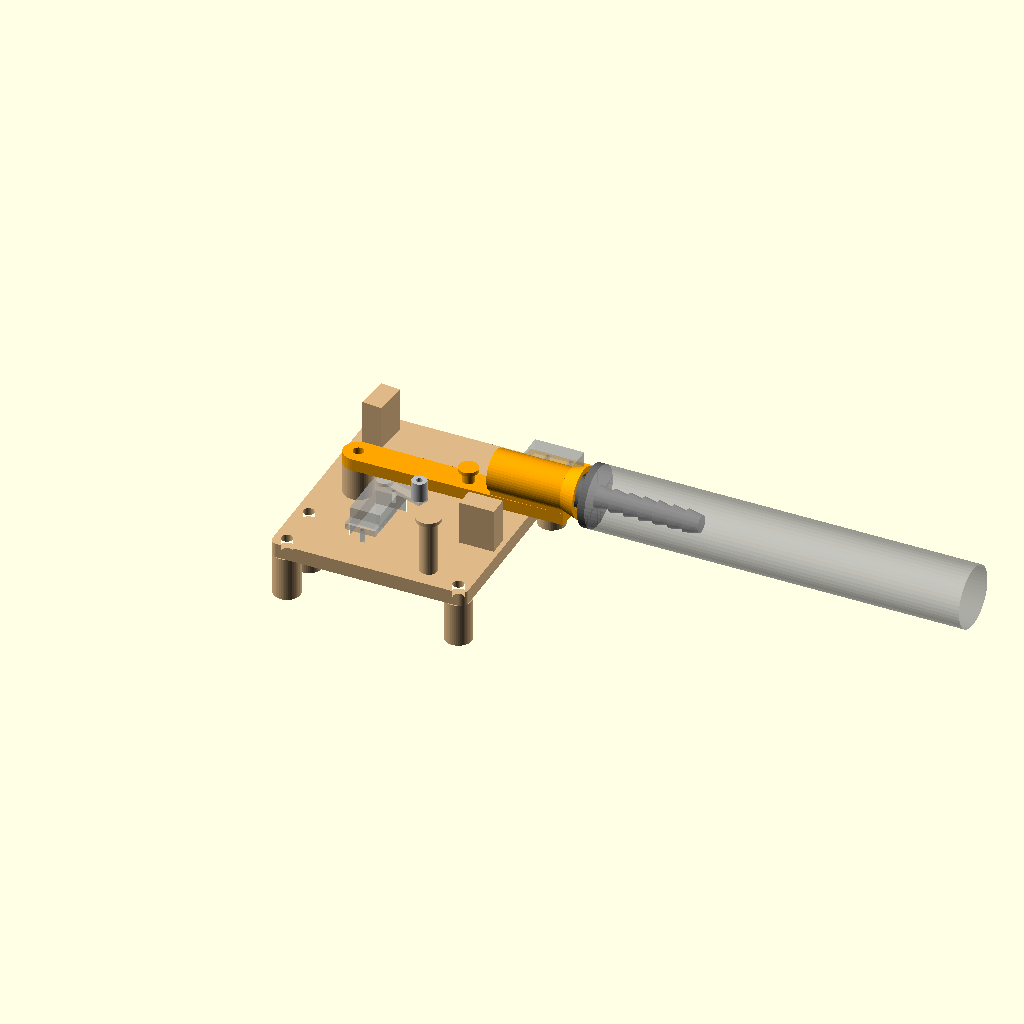
Cell 1: rendered with the file's own defaults.
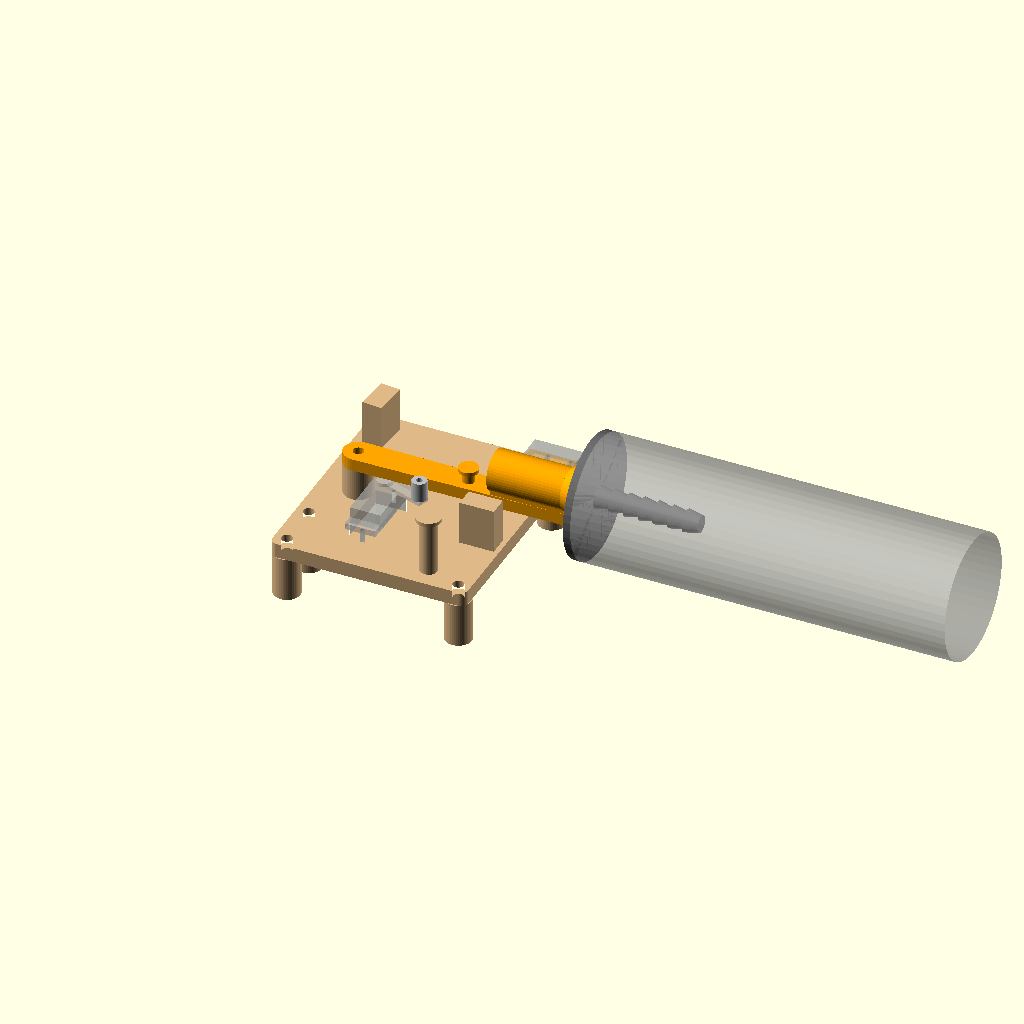
Cell 2: the same model with d_espuma = 50.
All cells are drawn from one camera (rotation 55°, 0°, 25°, orthographic, colour scheme Cornfield), so only the parameter changes between them.
The OpenSCAD source (hardware/tabla-equilibrio/bandera/mecanismo_bandera.scad):
// =====================================================================
//  MECANISMO DE LA BANDERA — montaje de prueba
// =====================================================================
//  Cuatro piezas para probar el mecanismo atornillado a un listón, antes
//  de hacer la caja de la repisa:
//
//    placa      Placa base: hueco del servo, buje del eje M4, tope de
//               abajo (0°), tope de arriba (85°) y poste alto de la goma
//    brazo      Brazo que gira sobre su propio tornillo M4, con el
//               portapalo (tubo + embudo), la ventana del micro y la
//               bandeja ranurada donde se atornilla el microrruptor.
//               El poste de la goma va por delante: se cambia sin desmontar
//    base_palo  Parte rígida de la bandera: entra en el tubo (imán abajo,
//               la pisa el micro), un disco donde apoya la espuma y un
//               pincho con estrías que se clava en ella
//    rodillo    Rodillo para el aspa del servo (mejor si se forra con
//               un trozo de tubo de silicona o termorretráctil)
//
//  Cómo funciona: el aspa del servo NO va unida al brazo. Su rodillo
//  empuja el brazo desde abajo hasta el tope de 85° y una goma elástica
//  lo baja. Si alguien tira de la bandera mientras baja, el brazo se
//  separa del aspa y el servo no nota la fuerza.
//
//  La bandera: cilindro de espuma de polietileno de Ø25 × 153 mm (se dobla
//  sin romperse ni pasar fuerza al mecanismo; es un recambio). Se le hace un
//  agujero centrado de Ø7 y 45 mm en la base y se clava el pincho con
//  silicona caliente (el cianoacrilato no agarra al polietileno). La tela
//  blanca va pegada en los 5–6 cm de arriba.
//
//  Uso:
//    · pieza = "montaje" enseña todo montado (servo, micro y espuma en gris)
//    · angulo_brazo mueve el brazo (0 abajo, 85 arriba) para ver holguras
//    · animar = true y Vista → Animar (FPS 10, pasos 60) lo mueve solo
//    · Para exportar: pieza = "placa" / "brazo" / "base_palo" / "rodillo",
//      F6 y Exportar STL (o ./exportar_bandera.sh, que saca las cuatro)
//
//  Al pulsar F5, la consola muestra a qué ángulo del aspa llega el brazo
//  al tope: sirve para ajustar ANGLE_UP en el firmware sin forzar el servo.
//
//  Ejes: la placa está en el plano XY, su cara delantera es z = 0 y el
//  eje del brazo es el origen. X hacia la punta del brazo en reposo.
// =====================================================================

pieza = "montaje";    // "montaje", "placa", "brazo", "base_palo", "rodillo"
angulo_brazo = 0;     // 0 = abajo, 85 = arriba (solo en "montaje")
animar = false;

$fn = 48;

// ---------- Medidas que hay que comprobar con las piezas reales ----------

// Cilindro de espuma de la bandera
d_espuma = 25;
largo_espuma = 153;

// Microrruptor de palanca con rodillo (el mismo de la tabla, tipo KW11-3Z)
micro_largo = 20;           // a lo largo del brazo
micro_alto = 10.3;          // de la cara de la palanca a la de los terminales
micro_grueso = 6.4;
micro_entre_agujeros = 9.5;
micro_agujero_desde_palanca = 7.3;   // centro del agujero ↔ cara de la palanca
micro_ajuste = 3;           // recorrido de las ranuras (± mm) para afinar el clic

// Servo SG90 / MG90S (mismas medidas exteriores)
servo_largo = 22.8;
servo_ancho = 12.5;
holgura_servo = 0.4;        // en el hueco de la placa: la resina encoge y los servos varían
servo_entre_agujeros = 27.8;
servo_eje_desde_extremo = 5.9;
servo_d_agujero = 1.8;      // para sus tornillos rosca-chapa
servo_alto_sobre_placa = 6.8;  // caja por delante de la placa (orejetas apoyadas)
z_aspa = 11;                // cara de arriba del aspa, medida desde la placa

// Aspa del servo: radio del agujero donde va el rodillo (aspa larga de un brazo)
radio_aspa = 18;
d_rodillo = 6;

// Imanes de neodimio Ø6 × 3 (uno en el fondo del tubo, otro en la base del
// palo): sujetan el palo para que no salga despedido al subir y bajar.
// Hundirlos un poco más (hundido_iman) los hace más fáciles de soltar.
d_iman = 6.2;
alto_iman = 3;
hundido_iman = 0.5;

// Tornillería
d_m4 = 4.4;
d_cabeza_m4 = 8.2;          // tornillo Allen M4 por detrás, cabeza embutida
prof_cabeza_m4 = 4.2;
d_m2 = 2.4;
d_tornillo_madera = 4.5;
fieltro = 1.5;              // almohadillas pegadas en los dos topes

// ---------- Geometría del mecanismo (igual que el modelo 3D) ----------

grosor_placa = 6;
placa_min = [-16, -44];
placa_max = [64, 48];
agujeros_madera = [[-11, -39], [59, -39], [59, 43], [-11, -20]];
// Patas por detrás: el cuerpo del servo sobresale 16 mm de la placa y
// tiene que quedar en el aire, sin tocar el listón
separacion_liston = 18;
d_pata = 11;

eje_servo = [12, -3];       // eje del servo respecto al eje del brazo
radio_buje = 6;

z_brazo = 13;               // cara trasera del brazo (alto del buje)
grosor_brazo = 5;
alto_brazo = 10;
z_frente = z_brazo + grosor_brazo;

angulo_tope = 85;
tope_largo = 14;
tope_fondo = 8;
tope_arriba_desde = 28;     // a lo largo del brazo
tope_abajo_x = 55;

goma_brazo_x = 45;          // poste de la goma en el brazo
goma_placa = [45, -35];     // poste de la goma en la placa
poste_brazo_alto = 6;       // por delante del brazo

// Portapalo
d_base = 12;                // casquillo del palo
d_tubo_int = d_base + 0.6;
pared_tubo = 2;
d_tubo_ext = d_tubo_int + 2 * pared_tubo;
fondo_tubo = 4;             // pared del fondo, aloja el imán
tubo_ini = 56;
tubo_largo = 30;            // incluido el fondo
embudo_largo = 6;
embudo_abre = 4;
z_eje_tubo = z_frente + d_tubo_ext / 2;
largo_base = 35;             // hasta el disco: queda 3 mm por encima del embudo
disco_grueso = 3;
pincho_d = 8;               // agujero en la espuma algo menor (Ø7) para que apriete
pincho_largo = 45;
estria_paso = 6;
estria_salto = 1.2;         // las estrías hacen de arpón dentro de la espuma

ventana_largo = 16;
ventana_alto = 8;
// La bandeja sube el micro hasta que su palanca queda a la altura del eje del tubo
bandeja_grosor = z_eje_tubo - micro_grueso / 2 - z_frente;
hueco_micro = 1;            // entre el tubo y la cara de la palanca (centro de las ranuras)
micro_x = tubo_ini + fondo_tubo + 13;   // centro del micro a lo largo del brazo

// ---------- Cálculo: ángulo del brazo según el ángulo del aspa ----------
// El rodillo toca la cara de abajo del brazo, a C del eje del brazo

C = alto_brazo / 2 + d_rodillo / 2;

function rodillo_en(phi) = eje_servo + radio_aspa * [cos(phi), sin(phi)];
function brazo_por_aspa(phi) =
    let (p = rodillo_en(phi), rho = norm(p))
    atan2(p[1], p[0]) + asin(min(1, C / rho));
function aspa_para(theta) =
    [for (phi = [-60 : 0.5 : 150]) if (brazo_por_aspa(phi) >= theta) phi][0];

phi_reposo = aspa_para(0) - 3;   // el rodillo queda justo por debajo, sin tocar
phi_arriba = aspa_para(angulo_tope);

echo(str("Aspa: reposo ≈ ", phi_reposo, "°, llega al tope de ", angulo_tope,
         "° con el aspa a ", phi_arriba, "° → recorrido del servo ≈ ",
         phi_arriba - phi_reposo, "°"));
for (phi = [-30 : 15 : 120])
    echo(str("  aspa ", phi, "° → brazo ", round(max(0, brazo_por_aspa(phi))), "°"));

// ---------------------------------------------------------------------

module redondeado_2d(a, b, r = 3) {
    offset(r = r) offset(delta = -r)
        translate(a) square(b - a);
}

module ranura_2d(centro, recorrido, d) {
    hull()
        for (dy = [-recorrido, recorrido])
            translate(centro + [0, dy]) circle(d = d);
}

module poste_goma(alto, d = 5) {
    cylinder(d = d, h = alto - 1.5);
    translate([0, 0, alto - 1.5]) cylinder(d = d + 3, h = 1.5);
}

servo_centro = eje_servo + [0, -(servo_largo / 2 - servo_eje_desde_extremo)];

module placa_2d() {
    difference() {
        redondeado_2d(placa_min, placa_max);
        translate(servo_centro) square([servo_ancho + holgura_servo, servo_largo + holgura_servo], center = true);
        for (dy = [-servo_entre_agujeros / 2, servo_entre_agujeros / 2])
            translate(servo_centro + [0, dy]) circle(d = servo_d_agujero);
        for (p = agujeros_madera) translate(p) circle(d = d_tornillo_madera);
    }
}

module tope_abajo() {
    translate([tope_abajo_x - tope_largo / 2, -(alto_brazo / 2 + fieltro) - tope_fondo, 0])
        cube([tope_largo, tope_fondo, z_frente]);
}

module tope_arriba() {
    rotate([0, 0, angulo_tope])
        translate([tope_arriba_desde, alto_brazo / 2 + fieltro, 0])
            cube([tope_largo, tope_fondo, z_frente]);
}

module placa() {
    difference() {
        union() {
            translate([0, 0, -grosor_placa]) linear_extrude(grosor_placa) placa_2d();
            for (p = agujeros_madera)
                translate([p[0], p[1], -grosor_placa - separacion_liston])
                    difference() {
                        cylinder(d = d_pata, h = separacion_liston + 0.01);
                        translate([0, 0, -1]) cylinder(d = d_tornillo_madera, h = separacion_liston + 2);
                    }
            cylinder(r = radio_buje, h = z_brazo);
            tope_abajo();
            tope_arriba();
            // Llega hasta la altura del poste del brazo, que está por delante
            translate(goma_placa) poste_goma(z_frente + poste_brazo_alto, 7);
        }
        translate([0, 0, -grosor_placa - 1]) cylinder(d = d_m4, h = z_brazo + grosor_placa + 2);
        translate([0, 0, -grosor_placa - 0.01]) cylinder(d = d_cabeza_m4, h = prof_cabeza_m4);
    }
}

// Cilindro a lo largo de X
module a_lo_largo(x, d1, d2, h) {
    translate([x, 0, z_eje_tubo]) rotate([0, 90, 0]) cylinder(d1 = d1, d2 = d2, h = h);
}

micro_y = d_tubo_ext / 2 + hueco_micro;   // cara de la palanca
tubo_fin = tubo_ini + tubo_largo;

module brazo() {
    difference() {
        union() {
            translate([0, 0, z_brazo]) linear_extrude(grosor_brazo) hull() {
                circle(r = radio_buje);
                translate([tubo_fin - 4, -alto_brazo / 2]) square([4, alto_brazo]);
            }
            translate([goma_brazo_x, 0, z_frente - 0.01]) poste_goma(poste_brazo_alto);

            a_lo_largo(tubo_ini, d_tubo_ext, d_tubo_ext, tubo_largo);
            a_lo_largo(tubo_fin, d_tubo_ext, d_tubo_ext + embudo_abre, embudo_largo);
            translate([tubo_ini, -alto_brazo / 2, z_frente - 0.01])
                cube([tubo_largo, alto_brazo, z_eje_tubo - z_frente]);

            // Bandeja del micro, al lado del tubo
            translate([micro_x - micro_largo / 2 - 3, 0, z_frente])
                cube([micro_largo + 6, micro_y + micro_alto + 2, bandeja_grosor]);
        }
        translate([0, 0, z_brazo - 1]) cylinder(d = d_m4, h = grosor_brazo + 2);

        a_lo_largo(tubo_ini + fondo_tubo, d_tubo_int, d_tubo_int, tubo_largo);
        a_lo_largo(tubo_fin - 0.01, d_tubo_int, d_tubo_int + embudo_abre, embudo_largo + 0.02);
        a_lo_largo(tubo_ini + fondo_tubo - alto_iman - hundido_iman, d_iman, d_iman, alto_iman + hundido_iman + 0.01);

        // Ventana por la que entra la palanca del micro
        translate([micro_x - ventana_largo / 2, 0, z_eje_tubo - ventana_alto / 2])
            cube([ventana_largo, d_tubo_ext / 2 + 1, ventana_alto]);

        translate([0, 0, z_frente - 1]) linear_extrude(bandeja_grosor + 2)
            for (dx = [-micro_entre_agujeros / 2, micro_entre_agujeros / 2])
                ranura_2d([micro_x + dx, micro_y + micro_agujero_desde_palanca], micro_ajuste, d_m2);
    }
}

// De pie, como se imprime: el imán abajo y el pincho arriba
module base_palo() {
    difference() {
        union() {
            cylinder(d1 = d_base - 1.6, d2 = d_base, h = 0.8);
            translate([0, 0, 0.8]) cylinder(d = d_base, h = largo_base - 0.8);
            translate([0, 0, largo_base]) cylinder(d = d_espuma, h = disco_grueso);
            // Pincho: conos apilados con la cara plana hacia el disco
            for (z = [0 : estria_paso : pincho_largo - estria_paso])
                translate([0, 0, largo_base + disco_grueso + z])
                    cylinder(d1 = pincho_d + estria_salto, d2 = pincho_d - estria_salto, h = estria_paso);
        }
        translate([0, 0, -0.01]) cylinder(d = d_iman, h = alto_iman + hundido_iman);
    }
}

module rodillo() {
    difference() {
        cylinder(d = d_rodillo, h = z_frente + 1 - z_aspa);
        translate([0, 0, -0.01]) cylinder(d = d_m2, h = 20);
    }
}

// ---------- Montaje (lo gris no se imprime) ----------

module servo_fantasma(phi) {
    %translate([servo_centro[0], servo_centro[1], 0]) {
        translate([-servo_ancho / 2, -servo_largo / 2, -16]) cube([servo_ancho, servo_largo, 16 + servo_alto_sobre_placa]);
        translate([-servo_ancho / 2, -16, 0]) cube([servo_ancho, 32, 2.5]);
    }
    %translate([eje_servo[0], eje_servo[1], z_aspa - 1.6]) rotate([0, 0, phi]) {
        cylinder(d = 7, h = 1.6);
        translate([0, -2.5, 0]) cube([radio_aspa + 2, 5, 1.6]);
    }
}

module micro_fantasma() {
    %translate([micro_x - micro_largo / 2, micro_y, z_frente + bandeja_grosor])
        cube([micro_largo, micro_alto, micro_grueso]);
}

module palo_fantasma() {
    %translate([tubo_ini + fondo_tubo, 0, z_eje_tubo]) rotate([0, 90, 0]) {
        translate([0, 0, largo_base + disco_grueso]) cylinder(d = d_espuma, h = largo_espuma);
    }
}

module montaje(theta) {
    phi = theta <= 0 ? phi_reposo : aspa_para(theta);
    color("BurlyWood") placa();
    servo_fantasma(phi);
    color("Silver") translate(concat(rodillo_en(phi), z_aspa)) rodillo();
    rotate([0, 0, theta]) {
        color("Orange") brazo();
        micro_fantasma();
        palo_fantasma();
        color("DimGray") translate([tubo_ini + fondo_tubo, 0, z_eje_tubo]) rotate([0, 90, 0]) base_palo();
    }
}

theta_vista = animar ? angulo_tope * (1 - cos($t * 360)) / 2 : angulo_brazo;

if (pieza == "montaje") montaje(theta_vista);
else if (pieza == "placa") placa();
else if (pieza == "brazo") brazo();
else if (pieza == "base_palo") base_palo();
else if (pieza == "rodillo") rodillo();
Parameter table extracted from the source (name, type, default, range or options):
pieza: string, default "montaje"
angulo_brazo: number, default 0
animar: bool, default false
d_espuma: number, default 25
largo_espuma: number, default 153
micro_largo: number, default 20
micro_alto: number, default 10.3
micro_grueso: number, default 6.4
micro_entre_agujeros: number, default 9.5
micro_agujero_desde_palanca: number, default 7.3
micro_ajuste: number, default 3
servo_largo: number, default 22.8
servo_ancho: number, default 12.5
holgura_servo: number, default 0.4
servo_entre_agujeros: number, default 27.8
servo_eje_desde_extremo: number, default 5.9
servo_d_agujero: number, default 1.8
servo_alto_sobre_placa: number, default 6.8
z_aspa: number, default 11
radio_aspa: number, default 18
d_rodillo: number, default 6
d_iman: number, default 6.2
alto_iman: number, default 3
hundido_iman: number, default 0.5
d_m4: number, default 4.4
d_cabeza_m4: number, default 8.2
prof_cabeza_m4: number, default 4.2
d_m2: number, default 2.4
d_tornillo_madera: number, default 4.5
fieltro: number, default 1.5
grosor_placa: number, default 6
placa_min: vector, default [-16, -44]
placa_max: vector, default [64, 48]
separacion_liston: number, default 18
d_pata: number, default 11
eje_servo: vector, default [12, -3]
radio_buje: number, default 6
z_brazo: number, default 13
grosor_brazo: number, default 5
alto_brazo: number, default 10
angulo_tope: number, default 85
tope_largo: number, default 14
tope_fondo: number, default 8
tope_arriba_desde: number, default 28
tope_abajo_x: number, default 55
goma_brazo_x: number, default 45
goma_placa: vector, default [45, -35]
poste_brazo_alto: number, default 6
d_base: number, default 12
pared_tubo: number, default 2
fondo_tubo: number, default 4
tubo_ini: number, default 56
tubo_largo: number, default 30
embudo_largo: number, default 6
embudo_abre: number, default 4
largo_base: number, default 35
disco_grueso: number, default 3
pincho_d: number, default 8
pincho_largo: number, default 45
estria_paso: number, default 6
estria_salto: number, default 1.2
ventana_largo: number, default 16
ventana_alto: number, default 8
hueco_micro: number, default 1
